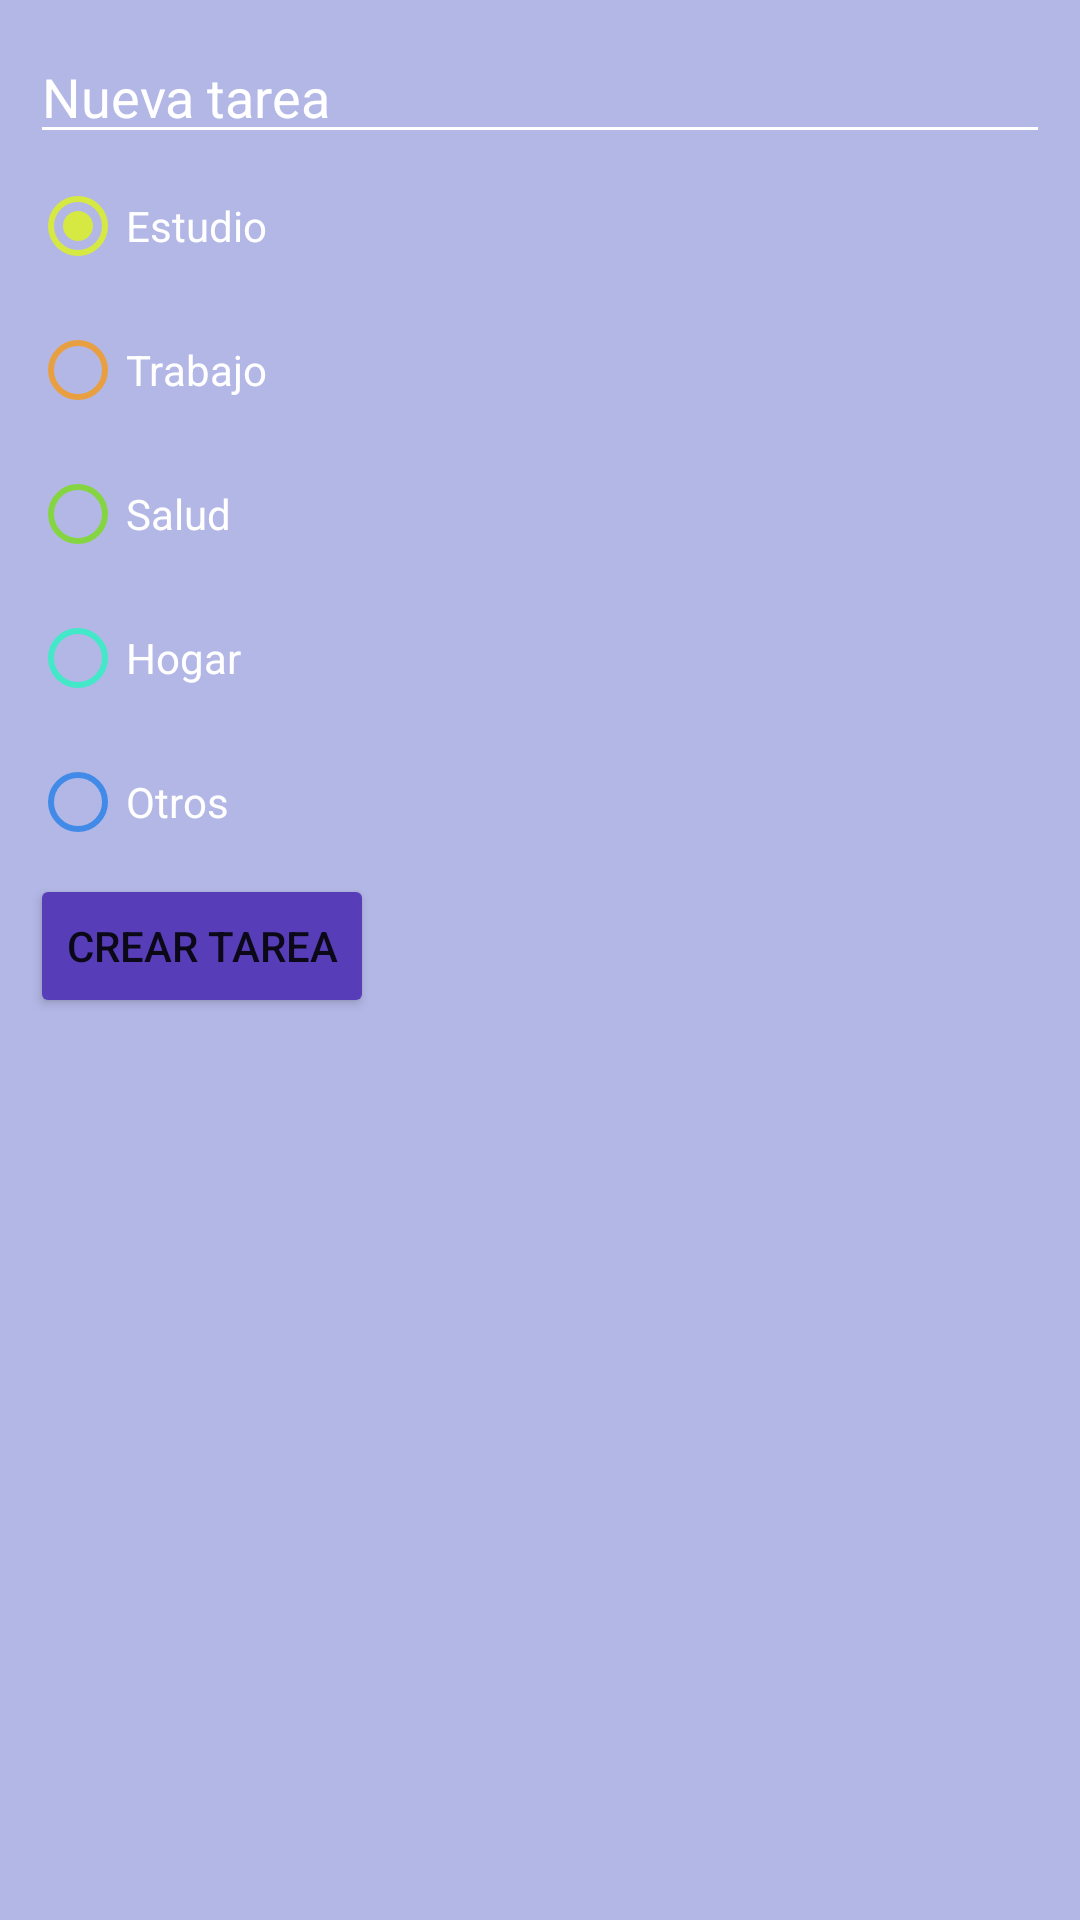

Produce the Android XML layout that renders to this screen, including the resource entries it uses.
<!-- AndroidManifest.xml: application theme Theme.AppComidaa -->
<!-- res/layout/dialog_new_task.xml -->
<?xml version="1.0" encoding="utf-8"?>
<LinearLayout xmlns:android="http://schemas.android.com/apk/res/android"
    xmlns:tools="http://schemas.android.com/tools"
    android:layout_width="220dp"
    android:layout_height="wrap_content"
    android:background="@color/backgroundApp"
    android:orientation="vertical"
    android:padding="10dp">

    <EditText
        android:id="@+id/etDialog"
        android:layout_width="match_parent"
        android:layout_height="wrap_content"
        android:backgroundTint="@color/white"
        android:hint="@string/HintAddTask"
        android:importantForAutofill="no"
        android:inputType="text"
        android:textColor="@color/white"
        android:textColorHint="@color/white" />

    <RadioGroup
        android:id="@+id/rgCategories"
        android:layout_width="match_parent"
        android:layout_height="wrap_content">

        <RadioButton
            android:id="@+id/rbStudy"
            android:layout_width="match_parent"
            android:layout_height="wrap_content"
            android:buttonTint="@color/colorStudy"
            android:checked="true"
            android:text="@string/Study"
            android:textColor="@color/white" />

        <RadioButton
            android:id="@+id/rbWork"
            android:layout_width="match_parent"
            android:layout_height="wrap_content"
            android:buttonTint="@color/colorWork"
            android:text="@string/Work"
            android:textColor="@color/white" />

        <RadioButton
            android:id="@+id/rbHealt"
            android:layout_width="match_parent"
            android:layout_height="wrap_content"
            android:buttonTint="@color/colorHealt"
            android:text="@string/Healt"
            android:textColor="@color/white" />

        <RadioButton
            android:id="@+id/rbHouse"
            android:layout_width="match_parent"
            android:layout_height="wrap_content"
            android:buttonTint="@color/colorHouse"
            android:text="@string/House"
            android:textColor="@color/white" />

        <RadioButton
            android:id="@+id/rbOther"
            android:layout_width="match_parent"
            android:layout_height="wrap_content"
            android:buttonTint="@color/colorOther"
            android:text="@string/Other"
            android:textColor="@color/white" />

    </RadioGroup>

    <Button
        android:id="@+id/btnAddTask"
        android:layout_width="wrap_content"
        android:layout_height="wrap_content"
        android:backgroundTint="@color/item_task"
        android:text="@string/createTask" />

</LinearLayout>
<!-- resources referenced by this layout -->
<resources>
  <color name="backgroundApp">#B3B7E6</color>
  <color name="colorHealt">#85d543</color>
  <color name="colorHouse">#42e8c8</color>
  <color name="colorOther">#428AE8</color>
  <color name="colorStudy">#d6e842</color>
  <color name="colorWork">#e89f42</color>
  <color name="item_task">#583DB8</color>
  <color name="white">#FFFFFFFF</color>
  <string name="Healt">Salud</string>
  <string name="HintAddTask">Nueva tarea</string>
  <string name="House">Hogar</string>
  <string name="Other">Otros</string>
  <string name="Study">Estudio</string>
  <string name="Work">Trabajo</string>
  <string name="createTask">Crear Tarea</string>
  <style name="Theme.AppComidaa" parent="Theme.MaterialComponents.DayNight.NoActionBar" />
</resources>
